Run: headless pygame with SDL's dummy video driver; simulated clock (each Clock.tick advances the game by its frame time, no real sleeping); random seed 0; keys injected as events and as key.get_pressed() state; mouse plan: one left click at the window centre at the start of phase 2, then a move to the lower-right quarter at the start of phase 3.
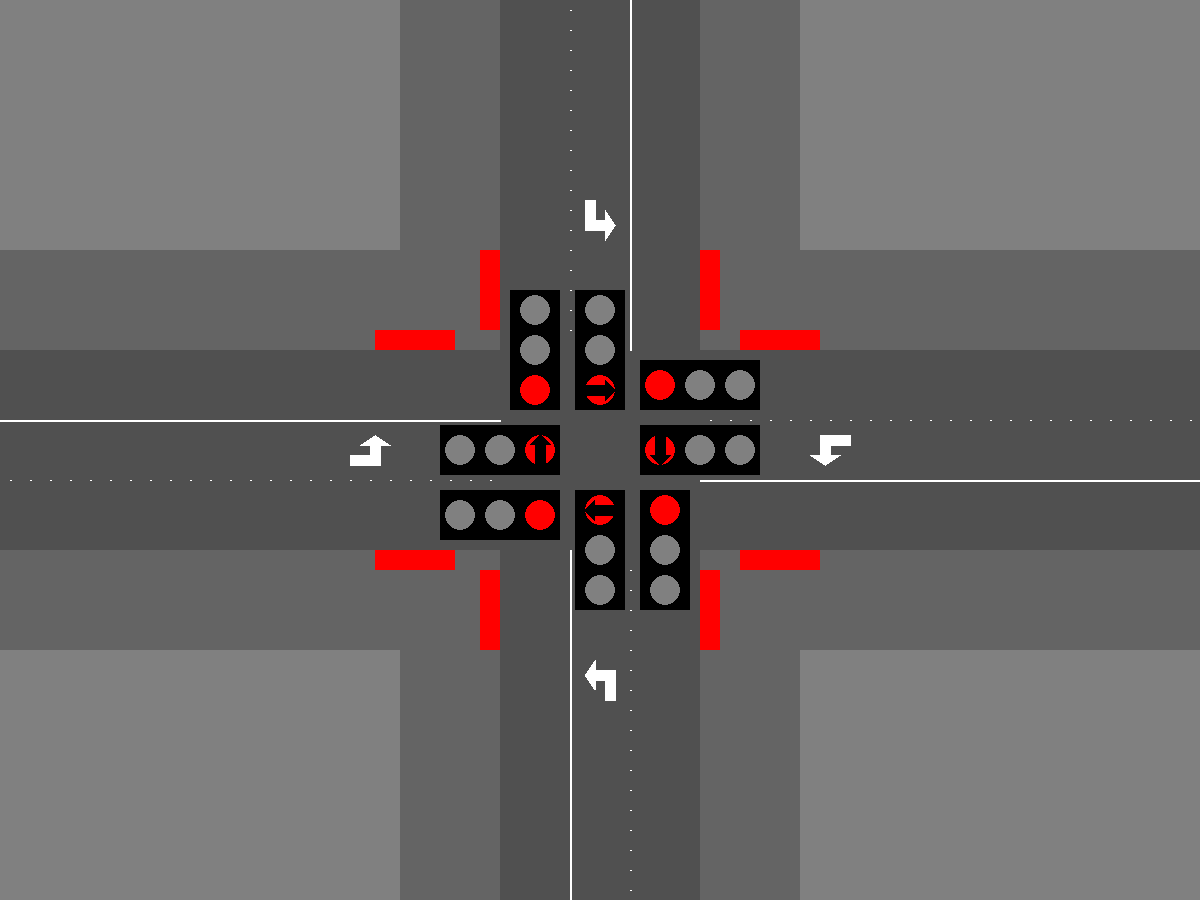
Frame 1 of 4 · flips 1–60 · no input
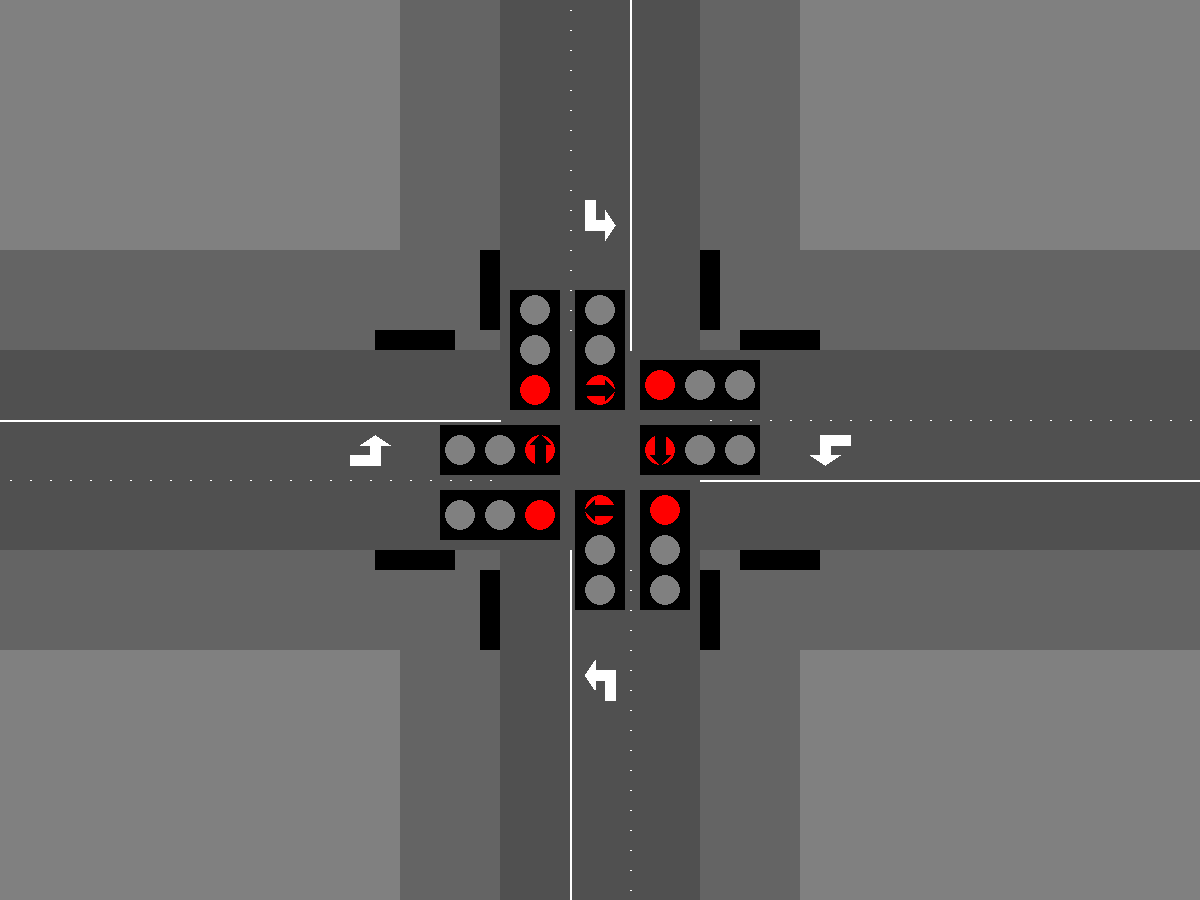
Frame 2 of 4 · flips 61–180 · clicked the window centre · tapped SPACE, RETURN · held RIGHT (→), D
Frame 3 of 4 · flips 181–300 · moved the mouse to the lower-right quarter · held DOWN (↓), S · screen unchanged from frame 2, image omitted
Frame 4 of 4 · flips 301–420 · held LEFT (←), A, UP (↑), W · screen unchanged from frame 3, image omitted

The pygame program that drew these frames:

'''
Creating a top down visual represetaion of the traffic lights in a 4 way intersection using pygame.
Includes both traffic lights, pedestrian lights, as well as cars represented as arrows.
'''
import pygame
import time

pygame.init()


# Constants
WIDTH = 1200
HEIGHT = 900

# Colors
white = (255, 255, 255)
red_on = (255, 0, 0)
red_off = (233, 184, 184)
green_on = (0, 255, 0)
green_off = (184, 233, 184)
yellow_on = (255, 255, 0)
yellow_off = (233, 233, 153)
black = (0, 0, 0) 
gray = (128, 128, 128)
sidewalk = (100,100,100)
road = (80,80,80)

# Timings
go_time = 6000 #3000
yellow_time = 2000 #1000
pedestrian_time = 2000 #1000
turn_time = 3000
flash_time = 1000

# Create the window
window = pygame.display.set_mode((WIDTH, HEIGHT))
pygame.display.set_caption('Intersection')

# Create the lights
class Light:
    def __init__(self, color, x, y):
        self.color = color
        self.x = x
        self.y = y
        self.radius = 15
        self.draw()
    def set_color(self, color):
        self.color = color
        self.draw()
    def draw(self):
        pygame.draw.circle(window, self.color, (self.x, self.y), self.radius)
        

def draw_dotted_line(start, end, width = 2, dash_length = 10):
    x1, y1 = start
    x2, y2 = end
    

    if(x1 == x2):
        sliced = abs(y1 - y2)%dash_length
        ycoord = [y for y in range(int(y1),int(y2), int(dash_length)  if y1 < y2 else int(-dash_length))]
        xcoord = [x1]*len(ycoord)
    elif(y1 == y2):
        xcoord = [x for x in range(int(x1),int(x2), int(dash_length) if x1 < x2 else int(-dash_length))]
        ycoord = [y1]*len(xcoord)

    next_coord = list(zip(xcoord[1::2],ycoord[1::2]))
    last_coord = list(zip(xcoord[1::2],ycoord[1::2]))
    for (x1, y1), (x2, y2) in zip(next_coord, last_coord):
        pygame.draw.line(window, white, (round(x1), round(y1)), (round(x2), round(y2)), width)

# Create the intersection
def draw_intersection():
    window.fill((128,128,128))
    # Draw the intersection
    pygame.draw.rect(window, road, (WIDTH/2 - 100, 0, 200, HEIGHT))
    pygame.draw.rect(window, road, (0, HEIGHT/2 - 100, WIDTH, 200))

    pygame.draw.lines(window, white, False, [(WIDTH/2 + 30, 0), (WIDTH/2 + 30, HEIGHT/2 - 100)], 2) # Top
    pygame.draw.lines(window, white, False, [(WIDTH/2 - 30, HEIGHT), (WIDTH/2 - 30, HEIGHT/2 + 100)], 2) # Bottom
    pygame.draw.lines(window, white, False, [(0, HEIGHT/2 - 30), (WIDTH/2 - 100, HEIGHT/2 - 30)], 2) # Left
    pygame.draw.lines(window, white, False, [(WIDTH, HEIGHT/2 + 30), (WIDTH/2 + 100, HEIGHT/2 + 30)], 2) # Right

    draw_dotted_line((WIDTH/2 - 30, 0), (WIDTH/2 - 30, HEIGHT/2 - 100)) #Top
    draw_dotted_line((WIDTH/2 + 30, HEIGHT), (WIDTH/2 + 30, HEIGHT/2 + 100)) #Bottom
    draw_dotted_line((0, HEIGHT/2 + 30), (WIDTH/2 - 100, HEIGHT/2 + 30)) #Left
    draw_dotted_line((WIDTH, HEIGHT/2 - 30), (WIDTH/2 + 100, HEIGHT/2 - 30)) # Right

    x_shift =  WIDTH/2 - 250 
    y_shift = HEIGHT/2 - 15
    xs2 =  WIDTH/2 + 15
    ys2 = HEIGHT/2 - 250
    xs3 =  WIDTH/2 + 250
    ys3 = HEIGHT/2 +15
    xs4 =  WIDTH/2 - 15
    ys4 = HEIGHT/2 + 250

    #Arrows
    pygame.draw.polygon(window, white, ((0+x_shift, 20+y_shift), (0+x_shift, 30+y_shift), (30+x_shift, 30+y_shift), (30+x_shift, 10+y_shift), (40+x_shift, 10+y_shift), (25+x_shift, 0+y_shift), (10+x_shift, 10+y_shift), (20+x_shift, 10+y_shift), (20+x_shift, 20+y_shift)))
    pygame.draw.polygon(window, white, ((-20+xs2, 0+ys2), (-30+xs2, 0+ys2), (-30+xs2, 30+ys2), (-10+xs2, 30+ys2), (-10+xs2, 40+ys2), (0+xs2, 25+ys2), (-10+xs2, 10+ys2), (-10+xs2, 20+ys2), (-20+xs2, 20+ys2)))
    pygame.draw.polygon(window, white, ((0+xs3, -20+ys3), (0+xs3, -30+ys3), (-30+xs3, -30+ys3), (-30+xs3, -10+ys3), (-40+xs3, -10+ys3), (-25+xs3, 0+ys3), (-10+xs3, -10+ys3), (-20+xs3, -10+ys3), (-20+xs3, -20+ys3)))
    pygame.draw.polygon(window, white, ((20+xs4, 0+ys4), (30+xs4, 0+ys4), (30+xs4, -30+ys4), (10+xs4, -30+ys4), (10+xs4, -40+ys4), (0+xs4, -25+ys4), (10+xs4, -10+ys4), (10+xs4, -20+ys4), (20+xs4, -20+ys4)))

    # Draw sidewalks
    pygame.draw.rect(window, sidewalk, (WIDTH/2 - 200, 0, 100, HEIGHT/2 - 100))
    pygame.draw.rect(window, sidewalk, (0, HEIGHT/2 - 200, WIDTH/2 - 100, 100))
    pygame.draw.rect(window, sidewalk, (WIDTH/2 + 100, HEIGHT/2 - 200, WIDTH/2 - 100, 100))
    pygame.draw.rect(window, sidewalk, (0, HEIGHT/2 + 100, WIDTH/2 - 100, 100))
    pygame.draw.rect(window, sidewalk, (WIDTH/2 + 100, 0, 100, HEIGHT/2 - 100))
    pygame.draw.rect(window, sidewalk, (WIDTH/2 - 200, HEIGHT/2 + 100, 100, HEIGHT/2 - 100))
    pygame.draw.rect(window, sidewalk, (WIDTH/2 + 100, HEIGHT/2 + 100, 100, HEIGHT/2 - 100))
    pygame.draw.rect(window, sidewalk, (WIDTH/2 + 100, HEIGHT/2 + 100, WIDTH/2 -100 , 100))


# Draw the traffic lights (one on each side of the intersection)
def draw_traffic_lights():
    # North
    pygame.draw.rect(window, black, (WIDTH/2 - 25, HEIGHT/2 - 160, 50, 120))
    pygame.draw.rect(window, black, (WIDTH/2  - 90, HEIGHT/2 - 160, 50, 120))
    # pygame.draw.rect(window, black, (WIDTH/2 + 200, HEIGHT/2 + 200, 50, 120))
    xs1 = WIDTH/2 - 15
    ys1 = HEIGHT/2 - 75
    pygame.draw.polygon(window, gray, ((0+xs1,10+ys1),(0+xs1,20+ys1),(20+xs1,20+ys1),(20+xs1,25+ys1),(30+xs1,15+ys1),(20+xs1,5+ys1),(20+xs1,10+ys1)))

    # South
    pygame.draw.rect(window, black, (WIDTH/2 - 25, HEIGHT/2 + 40, 50, 120))
    pygame.draw.rect(window, black, (WIDTH/2 + 40, HEIGHT/2 + 40, 50, 120))
    # pygame.draw.rect(window, black, (WIDTH/2 - 250, HEIGHT/2 - 320, 50, 120))

    # West
    pygame.draw.rect(window, black, (WIDTH/2 - 160, HEIGHT/2 - 25, 120, 50))
    pygame.draw.rect(window, black, (WIDTH/2 - 160, HEIGHT/2 + 40, 120, 50))
    # pygame.draw.rect(window, black, (WIDTH/2 + 200, HEIGHT/2 - 250, 120, 50))


    # East
    pygame.draw.rect(window, black, (WIDTH/2 + 40, HEIGHT/2 - 25, 120, 50))
    pygame.draw.rect(window, black, (WIDTH/2 + 40, HEIGHT/2 - 90, 120, 50))
    # pygame.draw.rect(window, black, (WIDTH/2 - 320, HEIGHT/2 + 200, 120, 50))
    

# Run the intersection simulation
def run_intersection():
    draw_intersection()
    draw_traffic_lights()

    # North
    north_red = Light(gray, WIDTH/2, HEIGHT/2 - 60)
    north_yellow = Light(gray, WIDTH/2, HEIGHT/2 - 100)
    north_green = Light(gray, WIDTH/2, HEIGHT/2 - 140)

    #North Arrow
    north_back_red = Light(gray, WIDTH/2  - 65, HEIGHT/2 - 60)
    north_back_yellow = Light(gray, WIDTH/2  - 65, HEIGHT/2 - 100)
    north_back_green = Light(gray, WIDTH/2  - 65, HEIGHT/2 - 140)

    #North Backup
    # north_back_red = Light(gray, WIDTH/2 + 225, HEIGHT/2 + 220)
    # north_back_yellow = Light(gray, WIDTH/2 + 225, HEIGHT/2 + 260)
    # north_back_green = Light(gray, WIDTH/2 + 225, HEIGHT/2 + 300)


    # South
    south_red = Light(gray, WIDTH/2, HEIGHT/2 + 60)
    south_yellow = Light(gray, WIDTH/2, HEIGHT/2 + 100)
    south_green = Light(gray, WIDTH/2, HEIGHT/2 + 140)

    # South Arrow
    south_back_red = Light(gray, WIDTH/2 + 65, HEIGHT/2 + 60)
    south_back_yellow = Light(gray, WIDTH/2 + 65, HEIGHT/2 + 100)
    south_back_green = Light(gray, WIDTH/2 + 65, HEIGHT/2 + 140)

    # South Backup
    # south_back_red = Light(gray, WIDTH/2 - 225, HEIGHT/2 - 220)
    # south_back_yellow = Light(gray, WIDTH/2 - 225, HEIGHT/2 - 260)
    # south_back_green = Light(gray, WIDTH/2 - 225, HEIGHT/2 - 300)


    # West
    west_red = Light(gray, WIDTH/2 - 60, HEIGHT/2)
    west_yellow = Light(gray, WIDTH/2 - 100, HEIGHT/2)
    west_green = Light(gray, WIDTH/2 - 140, HEIGHT/2)

    # West Arrow
    west_back_red = Light(gray, WIDTH/2 - 60, HEIGHT/2 + 65)
    west_back_yellow = Light(gray, WIDTH/2 - 100, HEIGHT/2 + 65)
    west_back_green = Light(gray, WIDTH/2 - 140, HEIGHT/2 + 65)

    # # West Backup
    # west_back_red = Light(gray, WIDTH/2 + 220, HEIGHT/2 - 225)
    # west_back_yellow = Light(gray, WIDTH/2 + 260, HEIGHT/2 - 225)
    # west_back_green = Light(gray, WIDTH/2 + 300, HEIGHT/2 - 225)


    # East
    east_red = Light(gray, WIDTH/2 + 60, HEIGHT/2)
    east_yellow = Light(gray, WIDTH/2 + 100, HEIGHT/2)
    east_green = Light(gray, WIDTH/2 + 140, HEIGHT/2)

    # East Arrow
    east_back_red = Light(gray, WIDTH/2 + 60, HEIGHT/2 - 65)
    east_back_yellow = Light(gray, WIDTH/2 + 100, HEIGHT/2 - 65)
    east_back_green = Light(gray, WIDTH/2 + 140, HEIGHT/2 - 65)

    # East Backup
    # east_back_red = Light(gray, WIDTH/2 - 220, HEIGHT/2 + 225)
    # east_back_yellow = Light(gray, WIDTH/2 - 260, HEIGHT/2 + 225)
    # east_back_green = Light(gray, WIDTH/2 - 300, HEIGHT/2 + 225)

    # Pedestrian Lights
    southwest_vertical = pygame.Rect(WIDTH/2 - 225, HEIGHT/2 + 100, 80, 20)
    northwest_vertical = pygame.Rect(WIDTH/2 - 225, HEIGHT/2 - 120, 80, 20)
    southeast_vertical = pygame.Rect(WIDTH/2 + 140, HEIGHT/2 + 100, 80, 20)
    northeast_vertical = pygame.Rect(WIDTH/2 + 140, HEIGHT/2 - 120, 80, 20)

    northeast_horizontal = pygame.Rect(WIDTH/2 - 120, HEIGHT/2 - 200, 20, 80)
    northwest_horizontal = pygame.Rect(WIDTH/2 + 100, HEIGHT/2 - 200, 20, 80)
    southwest_horizontal = pygame.Rect(WIDTH/2 - 120, HEIGHT/2 + 120, 20, 80)
    southeast_horizontal = pygame.Rect(WIDTH/2 + 100, HEIGHT/2 + 120, 20, 80)

    current = 0
    clock = pygame.time.Clock()
    flash_red = True
    running = True
    while running:
        for event in pygame.event.get():
            if event.type == pygame.QUIT:
                running = False
            if event.type == pygame.MOUSEBUTTONDOWN:
                if current == -1:
                    current = 0
                else:
                    current = -1

        if (current == 0): # All Red
            north_red.set_color(red_on)
            south_red.set_color(red_on)
            xs1 = WIDTH/2 - 15
            ys1 = HEIGHT/2 - 75
            pygame.draw.polygon(window, black, ((0+xs1,10+ys1),(0+xs1,20+ys1),(20+xs1,20+ys1),(20+xs1,25+ys1),(30+xs1,15+ys1),(20+xs1,5+ys1),(20+xs1,10+ys1)))
            xs1 = WIDTH/2 + 14
            ys1 = HEIGHT/2 + 45
            pygame.draw.polygon(window, black, ((0+xs1,10+ys1),(0+xs1,20+ys1),(-20+xs1,20+ys1),(-20+xs1,25+ys1),(-30+xs1,15+ys1),(-20+xs1,5+ys1),(-20+xs1,10+ys1)))

            north_back_red.set_color(red_on)
            south_back_red.set_color(red_on)

            west_red.set_color(red_on)
            east_red.set_color(red_on)
            xs1 = WIDTH/2 - 75
            ys1 = HEIGHT/2 + 14
            pygame.draw.polygon(window, black, ((10+xs1,0+ys1),(20+xs1,0+ys1),(20+xs1,-20+ys1),(25+xs1,-20+ys1),(15+xs1,-30+ys1),(5+xs1,-20+ys1),(10+xs1,-20+ys1)))
            xs1 = WIDTH/2 + 75
            ys1 = HEIGHT/2 - 15
            pygame.draw.polygon(window, black, ((-10+xs1,0+ys1),(-20+xs1,0+ys1),(-20+xs1,20+ys1),(-25+xs1,20+ys1),(-15+xs1,30+ys1),(-5+xs1,20+ys1),(-10+xs1,20+ys1)))

            west_back_red.set_color(red_on)
            east_back_red.set_color(red_on)

            west_yellow.set_color(gray)
            east_yellow.set_color(gray)

            west_back_yellow.set_color(gray)
            east_back_yellow.set_color(gray)
            
            # Pedestrian Lights
            pygame.draw.rect(window, red_on, southwest_vertical)
            pygame.draw.rect(window, red_on, northwest_vertical)
            pygame.draw.rect(window, red_on, southeast_vertical)
            pygame.draw.rect(window, red_on, northeast_vertical)

            pygame.draw.rect(window, red_on, northeast_horizontal)
            pygame.draw.rect(window, red_on, northwest_horizontal)
            pygame.draw.rect(window, red_on, southwest_horizontal)
            pygame.draw.rect(window, red_on, southeast_horizontal)
            current = 1
            delay = pedestrian_time

        elif (current == 1): # vertical LT green
            north_red.set_color(gray)
            south_red.set_color(gray)
            north_green.set_color(green_on)
            south_green.set_color(green_on)
            xs3 = WIDTH/2 - 15
            ys3 = HEIGHT/2 - 75 - 40 - 40
            pygame.draw.polygon(window, black, ((0+xs3,10+ys3),(0+xs3,20+ys3),(20+xs3,20+ys3),(20+xs3,25+ys3),(30+xs3,15+ys3),(20+xs3,5+ys3),(20+xs3,10+ys3)))
            xs1 = WIDTH/2 + 14
            ys1 = HEIGHT/2 + 45 + 40 + 40
            pygame.draw.polygon(window, black, ((0+xs1,10+ys1),(0+xs1,20+ys1),(-20+xs1,20+ys1),(-20+xs1,25+ys1),(-30+xs1,15+ys1),(-20+xs1,5+ys1),(-20+xs1,10+ys1)))
            

            current = 2
            delay = turn_time
            
        elif (current == 2): # vertical LT yellow
            north_green.set_color(gray)
            south_green.set_color(gray)
            north_yellow.set_color(yellow_on)
            south_yellow.set_color(yellow_on)
            xs2 = WIDTH/2 - 15
            ys2 = HEIGHT/2 - 75 - 40
            pygame.draw.polygon(window, black, ((0+xs2,10+ys2),(0+xs2,20+ys2),(20+xs2,20+ys2),(20+xs2,25+ys2),(30+xs2,15+ys2),(20+xs2,5+ys2),(20+xs2,10+ys2)))
            xs1 = WIDTH/2 + 14
            ys1 = HEIGHT/2 + 45 + 40 
            pygame.draw.polygon(window, black, ((0+xs1,10+ys1),(0+xs1,20+ys1),(-20+xs1,20+ys1),(-20+xs1,25+ys1),(-30+xs1,15+ys1),(-20+xs1,5+ys1),(-20+xs1,10+ys1)))
            
            current = 3
            delay = yellow_time

        elif (current == 3): # vertical LT red
            north_yellow.set_color(gray)
            south_yellow.set_color(gray)
            north_red.set_color(red_on)
            south_red.set_color(red_on)
            xs1 = WIDTH/2 - 15
            ys1 = HEIGHT/2 - 75
            pygame.draw.polygon(window, black, ((0+xs1,10+ys1),(0+xs1,20+ys1),(20+xs1,20+ys1),(20+xs1,25+ys1),(30+xs1,15+ys1),(20+xs1,5+ys1),(20+xs1,10+ys1)))
            xs1 = WIDTH/2 + 14
            ys1 = HEIGHT/2 + 45
            pygame.draw.polygon(window, black, ((0+xs1,10+ys1),(0+xs1,20+ys1),(-20+xs1,20+ys1),(-20+xs1,25+ys1),(-30+xs1,15+ys1),(-20+xs1,5+ys1),(-20+xs1,10+ys1)))
            
            current = 4
            delay = pedestrian_time

        elif (current == 4): #North and South Green
            north_back_green.set_color(green_on)
            south_back_green.set_color(green_on)

            north_back_red.set_color(gray)
            south_back_red.set_color(gray)

            # Pedestrian Lights
            pygame.draw.rect(window, green_on, southwest_vertical)
            pygame.draw.rect(window, green_on, northwest_vertical)
            pygame.draw.rect(window, green_on, southeast_vertical)
            pygame.draw.rect(window, green_on, northeast_vertical)

            pygame.draw.rect(window, red_on, northeast_horizontal)
            pygame.draw.rect(window, red_on, northwest_horizontal)
            pygame.draw.rect(window, red_on, southwest_horizontal)
            pygame.draw.rect(window, red_on, southeast_horizontal)

            current = 5
            delay = go_time

        elif (current == 5): #North and South Yellow
            north_back_yellow.set_color(yellow_on)
            south_back_yellow.set_color(yellow_on)

            north_back_green.set_color(gray)
            south_back_green.set_color(gray)

            # consider adding timer?
            delay = yellow_time
            recorded_time =  pygame.time.get_ticks()
            end_time = recorded_time + delay
        
            while (recorded_time <= end_time):
                flash_red = not flash_red

                if flash_red:
                    pygame.draw.rect(window, red_on, southwest_vertical)
                    pygame.draw.rect(window, red_on, northwest_vertical)
                    pygame.draw.rect(window, red_on, southeast_vertical)
                    pygame.draw.rect(window, red_on, northeast_vertical)
                else:
                    pygame.draw.rect(window, black, southwest_vertical)
                    pygame.draw.rect(window, black, northwest_vertical)
                    pygame.draw.rect(window, black, southeast_vertical)
                    pygame.draw.rect(window, black, northeast_vertical)

                pygame.display.update()
                recorded_time =  pygame.time.get_ticks()
                pygame.time.wait(300)
                
            delay = 0

            current = 6

        elif (current == 6): #All Red
            north_back_red.set_color(red_on)
            south_back_red.set_color(red_on)

            west_back_red.set_color(red_on)
            east_back_red.set_color(red_on)

            north_back_yellow.set_color(gray)
            south_back_yellow.set_color(gray)

            # Pedestrian Lights
            pygame.draw.rect(window, red_on, southwest_vertical)
            pygame.draw.rect(window, red_on, northwest_vertical)
            pygame.draw.rect(window, red_on, southeast_vertical)
            pygame.draw.rect(window, red_on, northeast_vertical)

            pygame.draw.rect(window, red_on, northeast_horizontal)
            pygame.draw.rect(window, red_on, northwest_horizontal)
            pygame.draw.rect(window, red_on, southwest_horizontal)
            pygame.draw.rect(window, red_on, southeast_horizontal)

            current = 7
            delay = pedestrian_time

        elif (current == 7): # horizontal LT green
            east_green.set_color(green_on)
            west_green.set_color(green_on)
            east_red.set_color(gray)
            west_red.set_color(gray)
            xs1 = WIDTH/2 - 75 - 40 - 40
            ys1 = HEIGHT/2 +14
            pygame.draw.polygon(window, black, ((10+xs1,0+ys1),(20+xs1,0+ys1),(20+xs1,-20+ys1),(25+xs1,-20+ys1),(15+xs1,-30+ys1),(5+xs1,-20+ys1),(10+xs1,-20+ys1)))
            xs1 = WIDTH/2 + 75 + 40 + 40
            ys1 = HEIGHT/2 - 15
            pygame.draw.polygon(window, black, ((-10+xs1,0+ys1),(-20+xs1,0+ys1),(-20+xs1,20+ys1),(-25+xs1,20+ys1),(-15+xs1,30+ys1),(-5+xs1,20+ys1),(-10+xs1,20+ys1)))

            current = 8
            delay = turn_time
            
        elif (current == 8): # horizontal LT yellow
            east_green.set_color(gray)
            west_green.set_color(gray)
            east_yellow.set_color(yellow_on)
            west_yellow.set_color(yellow_on)
            xs1 = WIDTH/2 - 75 - 40
            ys1 = HEIGHT/2 +14
            pygame.draw.polygon(window, black, ((10+xs1,0+ys1),(20+xs1,0+ys1),(20+xs1,-20+ys1),(25+xs1,-20+ys1),(15+xs1,-30+ys1),(5+xs1,-20+ys1),(10+xs1,-20+ys1)))
            xs1 = WIDTH/2 + 75 + 40
            ys1 = HEIGHT/2 - 15
            pygame.draw.polygon(window, black, ((-10+xs1,0+ys1),(-20+xs1,0+ys1),(-20+xs1,20+ys1),(-25+xs1,20+ys1),(-15+xs1,30+ys1),(-5+xs1,20+ys1),(-10+xs1,20+ys1)))

            current = 9
            delay = yellow_time

        elif (current == 9): # horizontal LT red
            east_yellow.set_color(gray)
            west_yellow.set_color(gray)
            east_red.set_color(red_on)
            west_red.set_color(red_on)
            xs1 = WIDTH/2 - 75
            ys1 = HEIGHT/2 +14
            pygame.draw.polygon(window, black, ((10+xs1,0+ys1),(20+xs1,0+ys1),(20+xs1,-20+ys1),(25+xs1,-20+ys1),(15+xs1,-30+ys1),(5+xs1,-20+ys1),(10+xs1,-20+ys1)))
            xs1 = WIDTH/2 + 75
            ys1 = HEIGHT/2 - 15
            pygame.draw.polygon(window, black, ((-10+xs1,0+ys1),(-20+xs1,0+ys1),(-20+xs1,20+ys1),(-25+xs1,20+ys1),(-15+xs1,30+ys1),(-5+xs1,20+ys1),(-10+xs1,20+ys1)))

            current = 10
            delay = pedestrian_time


        elif (current == 10): #East and West Green
            west_back_green.set_color(green_on)
            east_back_green.set_color(green_on)

            west_back_red.set_color(gray)
            east_back_red.set_color(gray)

            north_back_red.set_color(red_on)
            south_back_red.set_color(red_on)

            north_back_yellow.set_color(gray)
            south_back_yellow.set_color(gray)

            # Pedestrian Lights
            pygame.draw.rect(window, red_on, southwest_vertical)
            pygame.draw.rect(window, red_on, northwest_vertical)
            pygame.draw.rect(window, red_on, southeast_vertical)
            pygame.draw.rect(window, red_on, northeast_vertical)

            pygame.draw.rect(window, green_on, northeast_horizontal)
            pygame.draw.rect(window, green_on, northwest_horizontal)
            pygame.draw.rect(window, green_on, southwest_horizontal)
            pygame.draw.rect(window, green_on, southeast_horizontal)

            current = 11
            delay = go_time
        elif (current == 11): #East and West Yellow
            west_back_yellow.set_color(yellow_on)
            east_back_yellow.set_color(yellow_on)
            
            west_back_green.set_color(gray)
            east_back_green.set_color(gray)

            delay = yellow_time
            recorded_time =  pygame.time.get_ticks()
            end_time = recorded_time + delay
        
            while (recorded_time <= end_time):
                flash_red = not flash_red

                if flash_red:
                    pygame.draw.rect(window, red_on, northeast_horizontal)
                    pygame.draw.rect(window, red_on, northwest_horizontal)
                    pygame.draw.rect(window, red_on, southwest_horizontal)
                    pygame.draw.rect(window, red_on, southeast_horizontal)
                else:
                    pygame.draw.rect(window, black, northeast_horizontal)
                    pygame.draw.rect(window, black, northwest_horizontal)
                    pygame.draw.rect(window, black, southwest_horizontal)
                    pygame.draw.rect(window, black, southeast_horizontal)

                pygame.display.update()
                recorded_time =  pygame.time.get_ticks()
                pygame.time.wait(300)
                
            delay = 0
            current = 0
        else:
            # Invalid state, so flash red

            # Initialize lights to gray
            north_back_yellow.set_color(gray)
            south_back_yellow.set_color(gray)
            west_back_yellow.set_color(gray)
            east_back_yellow.set_color(gray)
            north_yellow.set_color(gray)
            south_yellow.set_color(gray)
            west_yellow.set_color(gray)
            east_yellow.set_color(gray)

            north_back_green.set_color(gray)
            south_back_green.set_color(gray)
            west_back_green.set_color(gray)
            east_back_green.set_color(gray)
            north_green.set_color(gray)
            south_green.set_color(gray)
            west_green.set_color(gray)
            east_green.set_color(gray)

            # Pedestrian Lights
            pygame.draw.rect(window, black, southwest_vertical)
            pygame.draw.rect(window, black, northwest_vertical)
            pygame.draw.rect(window, black, southeast_vertical)
            pygame.draw.rect(window, black, northeast_vertical)

            pygame.draw.rect(window, black, northeast_horizontal)
            pygame.draw.rect(window, black, northwest_horizontal)
            pygame.draw.rect(window, black, southwest_horizontal)
            pygame.draw.rect(window, black, southeast_horizontal)


            if (north_back_red.color == red_on):
                north_back_red.set_color(gray)
                south_back_red.set_color(gray)
                west_back_red.set_color(gray)
                east_back_red.set_color(gray)
                north_red.set_color(gray)
                south_red.set_color(gray)
                west_red.set_color(gray)
                east_red.set_color(gray)
            else:
                north_back_red.set_color(red_on)
                south_back_red.set_color(red_on)
                west_back_red.set_color(red_on)
                east_back_red.set_color(red_on)
                north_red.set_color(red_on)
                south_red.set_color(red_on)
                west_red.set_color(red_on)
                east_red.set_color(red_on)
                xs1 = WIDTH/2 - 15
                ys1 = HEIGHT/2 - 75
                pygame.draw.polygon(window, black, ((0+xs1,10+ys1),(0+xs1,20+ys1),(20+xs1,20+ys1),(20+xs1,25+ys1),(30+xs1,15+ys1),(20+xs1,5+ys1),(20+xs1,10+ys1)))
                xs1 = WIDTH/2 + 14
                ys1 = HEIGHT/2 + 45
                pygame.draw.polygon(window, black, ((0+xs1,10+ys1),(0+xs1,20+ys1),(-20+xs1,20+ys1),(-20+xs1,25+ys1),(-30+xs1,15+ys1),(-20+xs1,5+ys1),(-20+xs1,10+ys1)))
                xs1 = WIDTH/2 - 75
                ys1 = HEIGHT/2 + 14
                pygame.draw.polygon(window, black, ((10+xs1,0+ys1),(20+xs1,0+ys1),(20+xs1,-20+ys1),(25+xs1,-20+ys1),(15+xs1,-30+ys1),(5+xs1,-20+ys1),(10+xs1,-20+ys1)))
                xs1 = WIDTH/2 + 75
                ys1 = HEIGHT/2 - 15
                pygame.draw.polygon(window, black, ((-10+xs1,0+ys1),(-20+xs1,0+ys1),(-20+xs1,20+ys1),(-25+xs1,20+ys1),(-15+xs1,30+ys1),(-5+xs1,20+ys1),(-10+xs1,20+ys1)))

                

            delay = flash_time



        pygame.display.update()            #and show it all
        pygame.time.wait(delay)
        clock.tick(3)


run_intersection()
